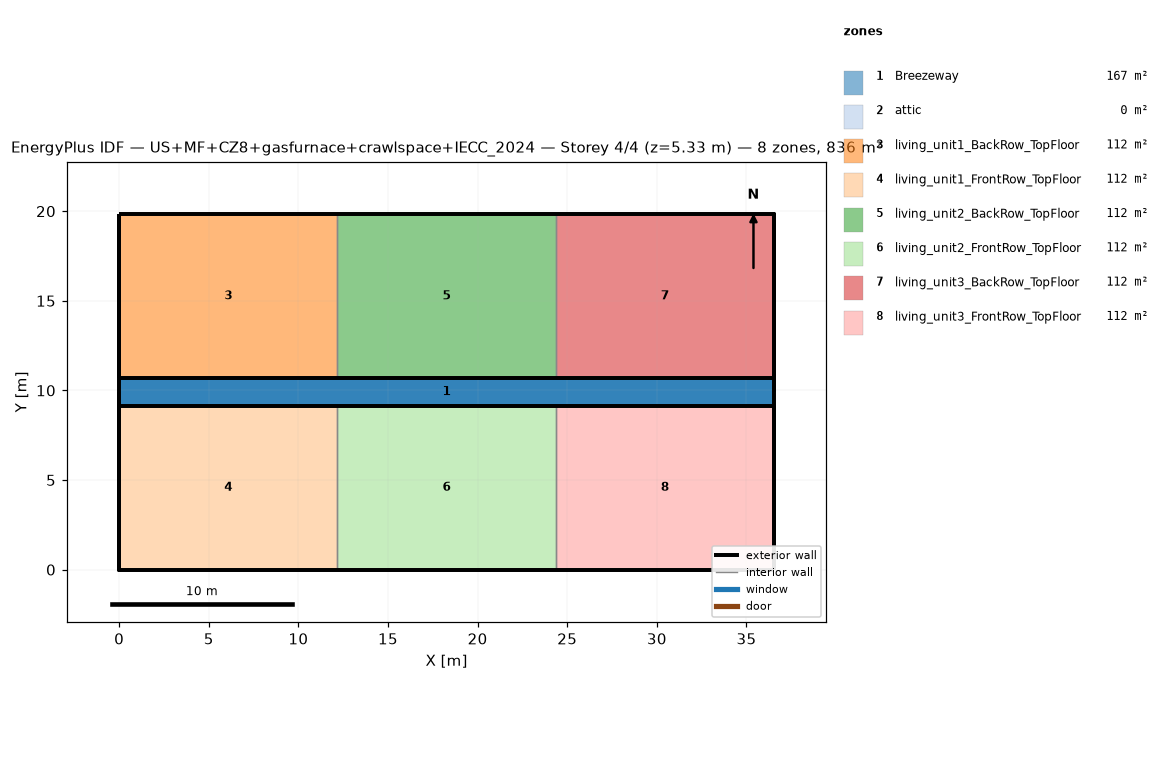
=== STOREY PLAN SPEC (per zone: floor XY polygon, exterior-wall plan segments, windows/doors) ===
zone 1: Breezeway  (167.0 m²)
  floor: (36.54, 9.16) (0.00, 9.16) (0.00, 10.68) (36.54, 10.68)
  floor: (36.54, 9.16) (0.00, 9.16) (0.00, 10.68) (36.54, 10.68)
  floor: (36.54, 9.16) (0.00, 9.16) (0.00, 10.68) (36.54, 10.68)
zone 2: attic  (0.0 m²)
  exterior wall: (36.54, 0.00) – (36.54, 19.84) – (36.54, 9.92)  [29.8 m]
  exterior wall: (0.00, 19.84) – (0.00, 0.00) – (0.00, 9.92)  [29.8 m]
zone 3: living_unit1_BackRow_TopFloor  (111.5 m²)
  floor: (12.18, 10.68) (0.00, 10.68) (0.00, 19.84) (12.18, 19.84)
  exterior wall: (12.18, 19.84) – (0.00, 19.84)  [12.2 m]
  exterior wall: (0.00, 19.84) – (0.00, 10.68)  [9.2 m]
  exterior wall: (0.00, 10.68) – (12.18, 10.68)  [12.2 m]
  interior walls: 1
zone 4: living_unit1_FrontRow_TopFloor  (111.5 m²)
  floor: (12.18, 0.00) (0.00, 0.00) (0.00, 9.16) (12.18, 9.16)
  exterior wall: (0.00, 0.00) – (12.18, 0.00)  [12.2 m]
  exterior wall: (0.00, 9.16) – (0.00, 0.00)  [9.2 m]
  exterior wall: (12.18, 9.16) – (0.00, 9.16)  [12.2 m]
  interior walls: 1
zone 5: living_unit2_BackRow_TopFloor  (111.5 m²)
  floor: (24.36, 10.68) (12.18, 10.68) (12.18, 19.84) (24.36, 19.84)
  exterior wall: (12.18, 10.68) – (24.36, 10.68)  [12.2 m]
  exterior wall: (24.36, 19.84) – (12.18, 19.84)  [12.2 m]
  interior walls: 2
zone 6: living_unit2_FrontRow_TopFloor  (111.5 m²)
  floor: (24.36, 0.00) (12.18, 0.00) (12.18, 9.16) (24.36, 9.16)
  exterior wall: (12.18, 0.00) – (24.36, 0.00)  [12.2 m]
  exterior wall: (24.36, 9.16) – (12.18, 9.16)  [12.2 m]
  interior walls: 2
zone 7: living_unit3_BackRow_TopFloor  (111.5 m²)
  floor: (36.54, 10.68) (24.36, 10.68) (24.36, 19.84) (36.54, 19.84)
  exterior wall: (36.54, 10.68) – (36.54, 19.84)  [9.2 m]
  exterior wall: (36.54, 19.84) – (24.36, 19.84)  [12.2 m]
  exterior wall: (24.36, 10.68) – (36.54, 10.68)  [12.2 m]
  interior walls: 1
zone 8: living_unit3_FrontRow_TopFloor  (111.5 m²)
  floor: (36.54, 0.00) (24.36, 0.00) (24.36, 9.16) (36.54, 9.16)
  exterior wall: (24.36, 0.00) – (36.54, 0.00)  [12.2 m]
  exterior wall: (36.54, 0.00) – (36.54, 9.16)  [9.2 m]
  exterior wall: (36.54, 9.16) – (24.36, 9.16)  [12.2 m]
  interior walls: 1

=== DERIVED (storey summary) ===
Building: US+MF+CZ8+gasfurnace+crawlspace+IECC_2024
Storey: 4 of 4  (floor level z = 5.33 m)
Storey gross floor area: 836.2 m²
Zones on this storey: 8
  - Breezeway: floor 167.0 m²
  - attic: floor 0.0 m²; exterior wall 59.5 m (81.9 m²); WWR 0.0%
  - living_unit1_BackRow_TopFloor: floor 111.5 m²; exterior wall 33.5 m (86.9 m²); WWR 0.0%
  - living_unit1_FrontRow_TopFloor: floor 111.5 m²; exterior wall 33.5 m (86.9 m²); WWR 0.0%
  - living_unit2_BackRow_TopFloor: floor 111.5 m²; exterior wall 24.4 m (63.1 m²); WWR 0.0%
  - living_unit2_FrontRow_TopFloor: floor 111.5 m²; exterior wall 24.4 m (63.1 m²); WWR 0.0%
  - living_unit3_BackRow_TopFloor: floor 111.5 m²; exterior wall 33.5 m (86.9 m²); WWR 0.0%
  - living_unit3_FrontRow_TopFloor: floor 111.5 m²; exterior wall 33.5 m (86.9 m²); WWR 0.0%
Zone adjacency (shared interzone walls):
  - living_unit1_BackRow_TopFloor ↔ living_unit2_BackRow_TopFloor
  - living_unit1_FrontRow_TopFloor ↔ living_unit2_FrontRow_TopFloor
  - living_unit2_BackRow_TopFloor ↔ living_unit3_BackRow_TopFloor
  - living_unit2_FrontRow_TopFloor ↔ living_unit3_FrontRow_TopFloor